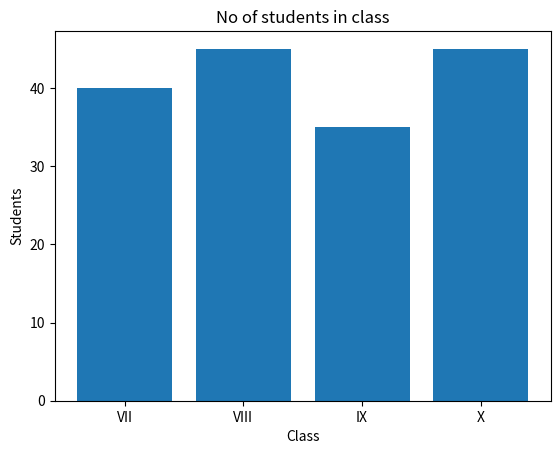

The matplotlib source for this figure:
##
# ! Pandas
def printLines(a, b="sub heading"):
    if b.lower() == "title" or b.lower() == "t":
        print("-" * 80)
        print(f"{'-' * 20} {a}")
        print("-" * 80)
    else:
        print(f"{'-' * 10} {a}")


import pandas as pd
import numpy as np

printLines("Pandas", "t")

RollNo = [1, 2, 3, 4, 5]
Name = [
    "Prema Singh",
    "Manish Arora",
    "Tanish Goel",
    "Falguni Jain",
    "Kanika Bharatnagar",
]

UT1 = [24, 18, 20, 22, 15]
UT2 = [24, 17, 22, 20, 20]
UT3 = [20, 19, 18, 24, 18]
UT4 = [22, 22, 24, 20, 22]
data = {"RollNo": RollNo, "Name": Name, "UT1": UT1, "UT2": UT2, "UT3": UT3, "UT4": UT4}

printLines("Creating Dataframe")
df = pd.DataFrame(data)
print(df)

printLines("Displaying top 2 rows")
print(df.head(2))

printLines("Displaying the last 2 rows")
print(df.tail(2))

printLines("Adding column total")
df["Total"] = df["UT1"] + df["UT2"] + df["UT3"] + df["UT4"]
print(df)

printLines("Displaying the row having roll no. 4")
print(df[df["RollNo"] == 4])

printLines("Displaying column labels")
print(df.columns)

# ! MatPlotLib
import matplotlib.pyplot as plt

group = ["VII", "VIII", "IX", "X"]
noStudents = [40, 45, 35, 45]
plt.bar(group, noStudents)
plt.xlabel("Class")
plt.ylabel("Students")
plt.title("No of students in class")
plt.show()

# ! MySQL
# ? create table student(student_id int primary key, name varchar(255), marks decimal(10,2));
# ? insert into students values(125, 'Anitha', 98.15);
# ? delete from student;
# ? select * from student where marks > 80;
# ? select upper(name), lower(name), left(name, 3), right(name, 3) from student;
# ? select ltrim("Informatics Practices Class XII"), rtrim("Informatics Practices Class XII"), trim("Informatics Practices Class XII");
# ? select dayname(curdate()), monthname(curdate()), day(curdate()), datofmonth(curdate()), dayofyear(curdate());
